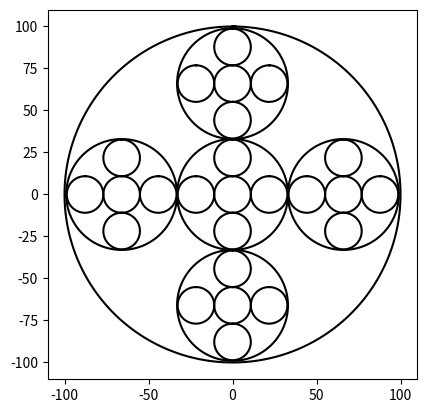

The matplotlib source for this figure:
#!/usr/bin/env python3
# -*- coding: utf-8 -*-
"""
Created on Thu Feb  7 15:52:46 2019

@author: daviddavis
"""

import matplotlib.pyplot as plt
import numpy as np
import math 

#this is the method to create the circle
def circle(center,rad):
    n = int(4*rad*math.pi)
    t = np.linspace(0,6.3,n)
    x = center[0]+rad*np.sin(t)
    y = center[1]+rad*np.cos(t)
    return x,y

#this method creates the 5 circles in each circle
#n is the total number of calls to the method
#center is the center of the middle circle which will be motified to create all circles
#radius is the radius of each circle
#w will help us tu reduce sizes
def draw_circles(ax,n,center,radius,w):
    
    if n>0:
        x,y = circle(center,radius)
        ax.plot(x,y,color='k')
       
        #creates the middle circle and each time reduces the radius by w
        draw_circles(ax,n-1,center,radius*w,w) 
        #creates the right circle and keeps the same y coordinate
        draw_circles(ax,n-1,[center[0]+radius*2*w,center[1]],radius*w,w)
        #creates the left circle and keeps the same y coordinate
        draw_circles(ax,n-1,[center[0]-radius*2*w,center[1]],radius*w,w)
        #creates the top circle and keeps the same x coordinate
        draw_circles(ax,n-1,[center[0],center[1]+radius*2*w],radius*w,w)
        #creates the bottom circle and keeps the same x coordinate
        draw_circles(ax,n-1,[center[0],center[1]-radius*2*w],radius*w,w)
        
      
plt.close("all") 
fig, ax = plt.subplots() 
draw_circles(ax, 3, [0,0], 100,.33)
ax.set_aspect(1.0)
ax.axis('on')
plt.show()
fig.savefig('circles.png')

        